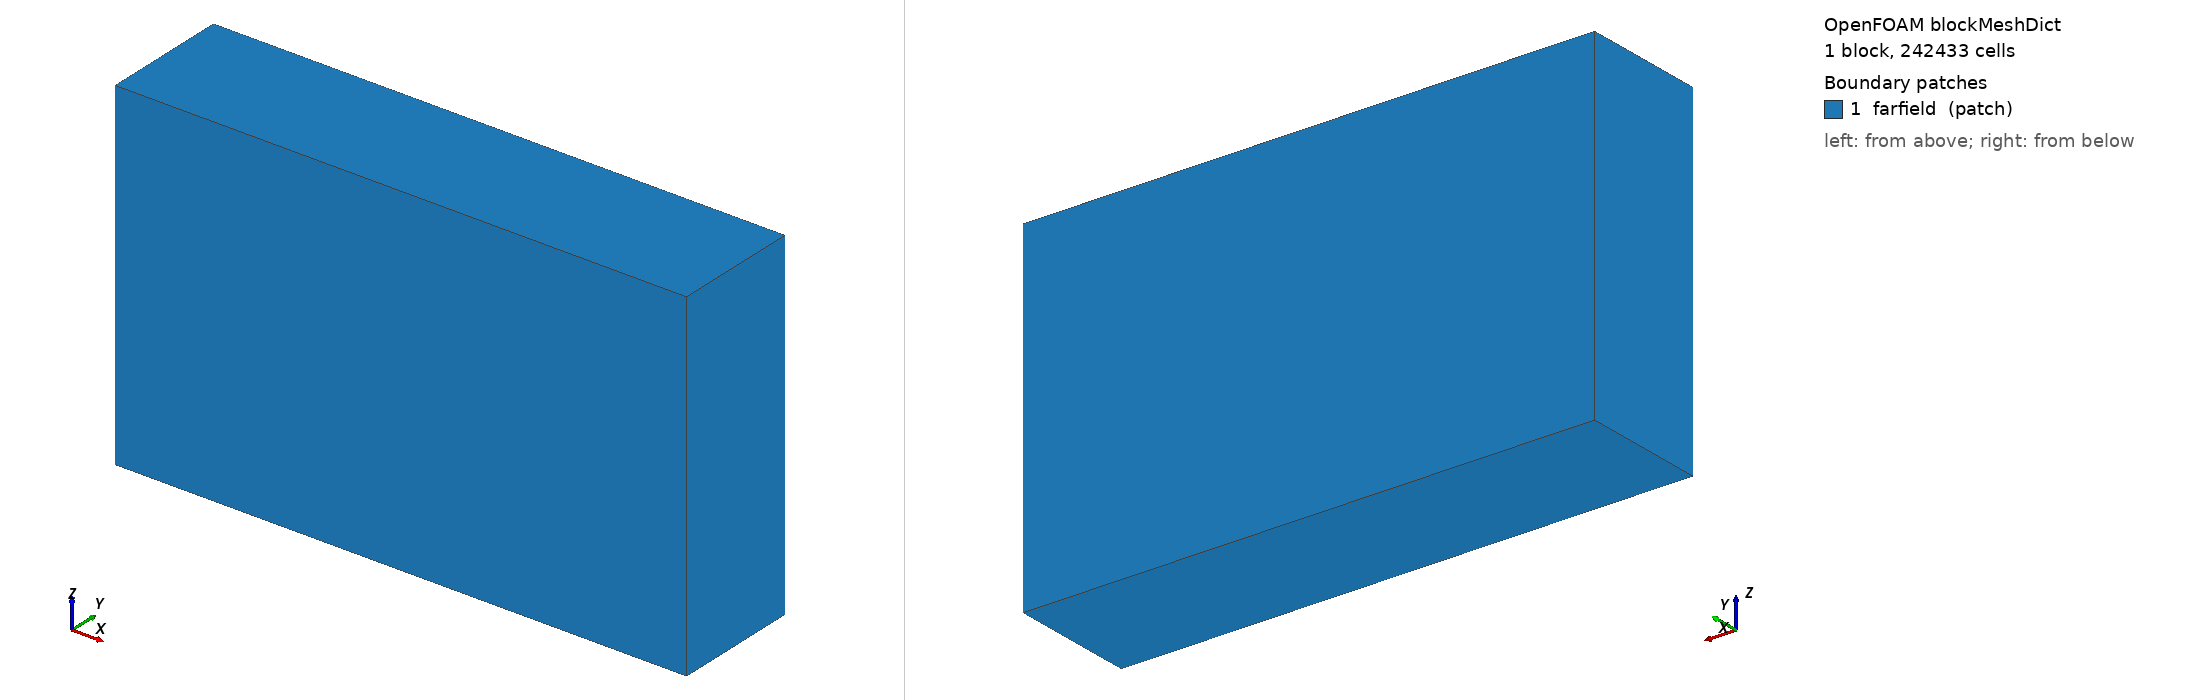

OpenFOAM case: the mesh blockMesh builds from blockMeshDict, 1 block(s), 242433 cells. Boundary patches (legend numbers): 1 farfield (patch). Left view from above one corner, right view from below the opposite corner. Boundary conditions: 0 field file(s) under 0/; 0 of 1 drawn patches have an entry in a shipped field file.

=== system/blockMeshDict ===
FoamFile
{
    version     2.0;
    format      ascii;
    class       dictionary;
    location    "system";
    object      blockMeshDict;
}

scale 1;

vertices
(
    (-3.132 -1.167 -2.988)
    (7.308 -1.167 -2.988)
    (7.308 1.167 -2.988)
    (-3.132 1.167 -2.988)
    (-3.132 -1.167 3.276)
    (7.308 -1.167 3.276)
    (7.308 1.167 3.276)
    (-3.132 1.167 3.276)
);

blocks
(
    hex (0 1 2 3 4 5 6 7) (123 27 73) simpleGrading (1 1 1)
);

edges ();

boundary
(
    farfield
    {
        type patch;
        faces
        (
            (0 3 2 1)
            (4 5 6 7)
            (0 1 5 4)
            (2 3 7 6)
            (1 2 6 5)
            (0 4 7 3)
        );
    }
);

mergePatchPairs ();
